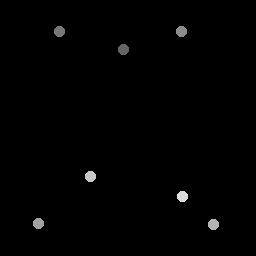

Source data for this figure (header and first rows):
123.75, 50.25
60.25, 31.5
182.2, 32.25
39, 224
214, 225
91, 177
183, 197
